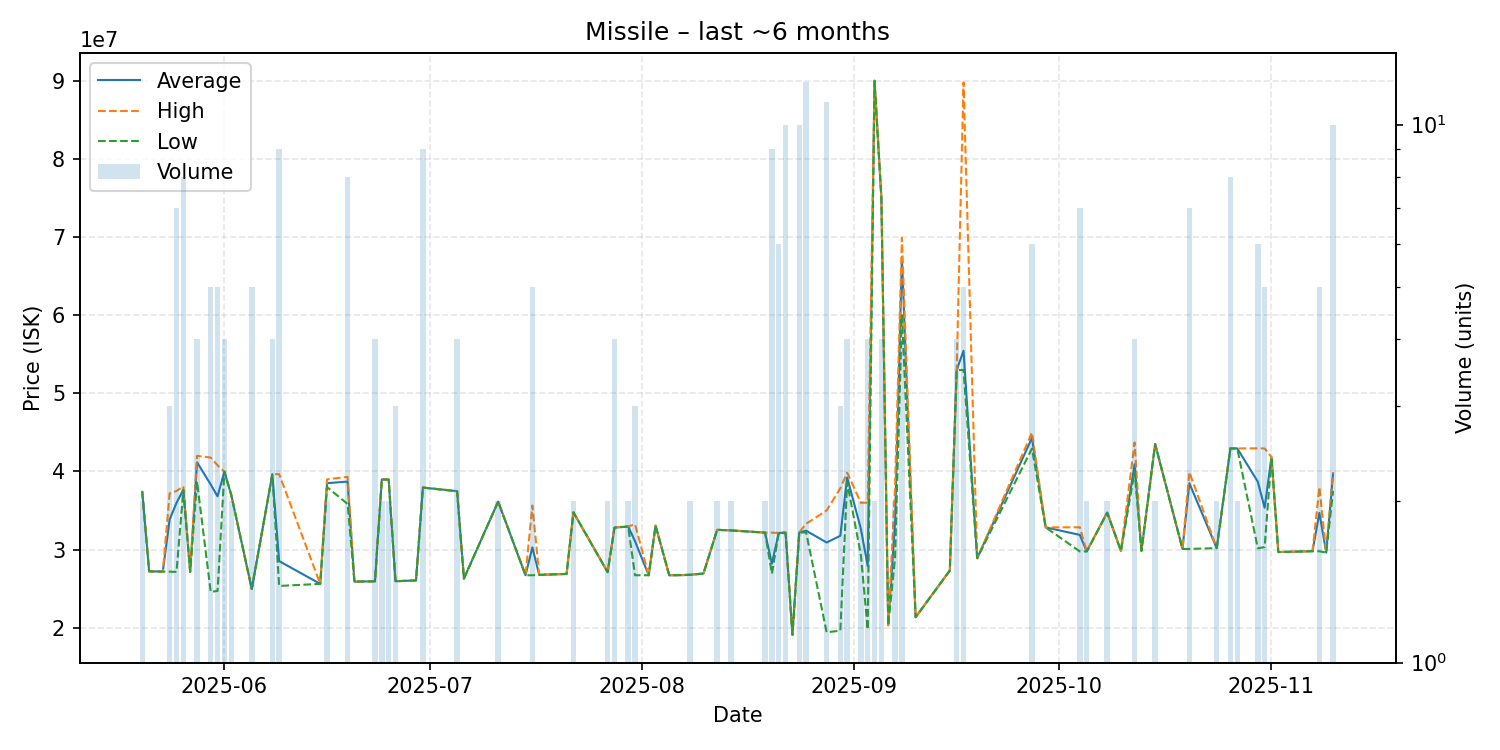

Data behind this chart, as committed beside it:
date, average, highest, lowest, order_count, volume
2025-05-20, 37385000, 37390000, 37380000, 2, 2
2025-05-21, 27210000, 27210000, 27210000, 1, 1
2025-05-23, 27180000, 27180000, 27180000, 1, 1
2025-05-24, 33856667, 37200000, 27170000, 2, 3
2025-05-25, 35970000, 37490000, 27140000, 5, 7
2025-05-26, 37661250, 38085000, 37580000, 5, 8
2025-05-27, 27140000, 27140000, 27140000, 1, 1
2025-05-28, 41165000, 41990000, 38690000, 2, 4
2025-05-30, 38322000, 41770000, 24580000, 4, 5
2025-05-31, 36812000, 40780000, 24700000, 4, 5
2025-06-01, 39970000, 39970000, 39970000, 1, 4
2025-06-02, 36995000, 37000000, 36990000, 2, 2
2025-06-05, 24956000, 24980000, 24950000, 3, 5
2025-06-08, 39630000, 39640000, 39600000, 2, 4
2025-06-09, 28520000, 39645000, 25340000, 8, 9
2025-06-15, 25610000, 25610000, 25610000, 1, 1
2025-06-16, 38495000, 38990000, 38000000, 2, 2
2025-06-19, 38698750, 39300000, 35830000, 4, 8
2025-06-20, 25890000, 25890000, 25890000, 1, 1
2025-06-21, 25910000, 25910000, 25910000, 1, 1
2025-06-23, 25935000, 25950000, 25930000, 2, 4
2025-06-24, 38970000, 38970000, 38970000, 1, 2
2025-06-25, 38950000, 38950000, 38950000, 1, 2
2025-06-26, 25943333, 25950000, 25940000, 3, 3
2025-06-29, 26050000, 26050000, 26050000, 1, 1
2025-06-30, 37933333, 37940000, 37920000, 4, 9
2025-07-05, 37472500, 37480000, 37470000, 2, 4
2025-07-06, 26280000, 26280000, 26280000, 1, 1
2025-07-11, 36135000, 36140000, 36130000, 2, 2
2025-07-15, 26710000, 26710000, 26710000, 1, 1
2025-07-16, 30280000, 35640000, 26710000, 4, 5
2025-07-17, 26760000, 26760000, 26760000, 1, 1
2025-07-21, 26880000, 26880000, 26880000, 1, 1
2025-07-22, 34765000, 34770000, 34760000, 2, 2
2025-07-27, 27105000, 27120000, 27090000, 2, 2
2025-07-28, 32812500, 32835000, 32790000, 4, 4
2025-07-30, 32950000, 32950000, 32950000, 2, 2
2025-07-31, 31066667, 33245000, 26710000, 3, 3
2025-08-02, 26710000, 26710000, 26710000, 1, 1
2025-08-03, 33060000, 33060000, 33060000, 1, 1
2025-08-05, 26710000, 26710000, 26710000, 1, 1
2025-08-07, 26730000, 26730000, 26730000, 1, 1
2025-08-08, 26770000, 26770000, 26770000, 1, 2
2025-08-10, 26930000, 26930000, 26930000, 1, 1
2025-08-12, 32520000, 32520000, 32520000, 1, 2
2025-08-14, 32455000, 32460000, 32450000, 2, 2
2025-08-19, 32165000, 32170000, 32160000, 2, 2
2025-08-20, 28197778, 32160000, 26920000, 6, 9
2025-08-21, 32123333, 32130000, 32120000, 5, 6
2025-08-22, 32174000, 32230000, 32100000, 5, 10
2025-08-23, 19080000, 19080000, 19080000, 1, 1
2025-08-24, 32187000, 32200000, 32160000, 8, 10
2025-08-25, 32415000, 33300000, 32200000, 6, 12
2025-08-28, 30900909, 34995000, 19410000, 7, 11
2025-08-30, 31763333, 37835000, 19620000, 3, 3
2025-08-31, 39222500, 39850000, 38595000, 3, 4
2025-09-02, 32655000, 35990000, 29320000, 2, 2
2025-09-03, 27892500, 35995000, 19790000, 4, 4
2025-09-04, 90000000, 90000000, 90000000, 1, 2
2025-09-05, 74947500, 74950000, 74940000, 2, 4
... 30 more rows
